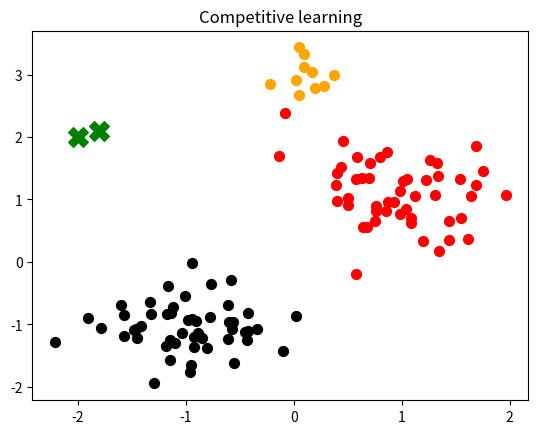
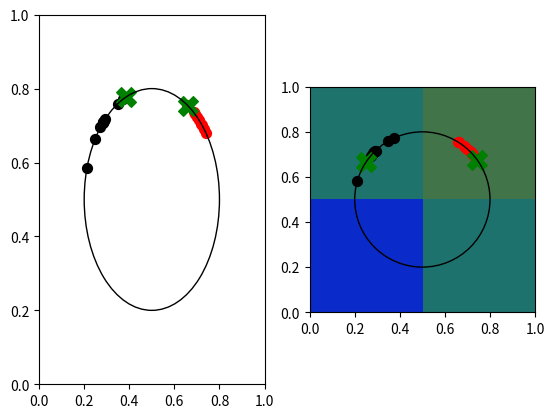

These figures' Python source, in order:
#!/usr/bin/env python3
# -*- coding: utf-8 -*-
"""
Created on Fri Jul  6 10:37:20 2018

[redacted]
code for pics in chapter 11
"""
import numpy as np
import matplotlib.pyplot as plt
import matplotlib.patches as ptch

#%% embedded in a cell so it can run on its own
# fig 11.2b
n_cats = 50
mean_cats = [-1, -1]
cov_cats  = np.eye(2)*.2
n_dogs = 50
mean_dogs = [1, 1]
cov_dogs  = np.eye(2)*.2
n_dogs_special = 10
mean_dogs_special = [0, 3]
cov_dogs_special  = np.eye(2)*.05
#output1 = [-1.1, -0.9] # final state
#output2 = [0.9, 1.05]  # final state
output1 = [-2, 2] # output units in a random initial state
output2 = [-1.8, 2.1] # output units in a random initial state
cat_color = "black"
cat_marker = "o"
cat_size = 50
dog_color = "red"
dog_marker = "o"
dog_size = 50
cluster_color = "green"
cluster_marker = "X"
cluster_size= 200
cats = np.transpose(np.random.multivariate_normal(mean_cats,cov_cats,size = [n_cats]))
dogs = np.transpose(np.random.multivariate_normal(mean_dogs,cov_dogs,size = [n_dogs]))
dogs_special = np.transpose(np.random.multivariate_normal(mean_dogs_special,cov_dogs_special,size = [n_dogs_special]))
plt.scatter(cats[0],cats[1], n_cats, c = cat_color, marker = cat_marker)
plt.scatter(dogs[0],dogs[1], n_dogs, c = dog_color, marker = dog_marker)
plt.scatter(dogs_special[0], dogs_special[1], n_dogs, c = "orange")
plt.scatter(output1[0], output1[1], s = 200, c = cluster_color, marker = cluster_marker)
plt.scatter(output2[0], output2[1], s = 200, c = cluster_color, marker = cluster_marker)
plt.title("Competitive learning")

#%%
# fig 11.2c/d
radius = 0.3
origin = [0.5, 0.5]
std = 0.2
n_dogs = 10
mean_angle_dogs = np.pi*(1/4)
n_cats = 10
mean_angle_cats = np.pi*(3/4)
fig, axes = plt.subplots(nrows = 1, ncols = 2)
circle = plt.Circle(origin, radius, edgecolor = "black", facecolor = "none")
angle_dogs    = np.random.normal(mean_angle_dogs, std,n_dogs)
angle_cats    = np.random.normal(mean_angle_cats, std,n_cats)
for index in range(2):
    circ = ptch.Circle(origin, radius, color = "black", fill = False)
    if index == 0:
        cluster_mean = np.random.uniform(0,2*np.pi,2)
    else:
        cluster_mean = [np.random.normal(mean_angle_dogs,std), np.random.normal(mean_angle_cats,std)]
    angle_cluster = cluster_mean
    for angle in [[angle_dogs, dog_color, dog_marker, dog_size], [angle_cats, cat_color, cat_marker, cat_size], [angle_cluster, cluster_color, cluster_marker, cluster_size]]:
        x = radius*np.cos(angle[0]) + origin[0]
        y = radius*np.sin(angle[0]) + origin[1]
        axes[index].scatter(x, y, c = angle[1], marker = angle[2], s = angle[3])
    axes[index].add_patch(circ)    
    axes[index].axis([0, 1, 0, 1])

#%%
# fig 11.3: Kohonen maps

alpha0 = 1 # initial learning rate
beta = 1   # competition toughness 
n_in = 3
n_d1 = 5
n_d2 = 5
speed = 0.01 # to make sure the lr doesn't decrease too quickly
n_trials = 500
w = np.random.uniform(0,1,(n_d1,n_d2,n_in))
distr = [0.8, 0.1, 0.1]

def distance(winner,x,y):
    y_win = winner // n_d2
    x_win = winner % n_d2
    return np.sqrt((x_win-x)**2 + (y_win-y)**2)

for loop in range(n_trials):
    lrate = alpha0/(loop*speed+1)
    x = np.zeros(n_in)
#    x[np.random.randint(0,n_in)] = 1 # from uniform distribution
    x[np.random.choice(range(n_in), p=distr)] = 1
    print(x)
    y = x.dot(np.reshape(w.swapaxes(0,2).swapaxes(1,2),(n_in,n_d1*n_d2)))
    y_max = np.argmax(y)
    for d1loop in range(n_d1):
        for d2loop in range(n_d2):
            w[d1loop,d2loop,:] = (w[d1loop,d2loop,:] + 
               lrate*np.exp(-beta*distance(y_max,d1loop,d2loop))*(x-w[d1loop,d2loop,:])) 
plt.imshow(w) 